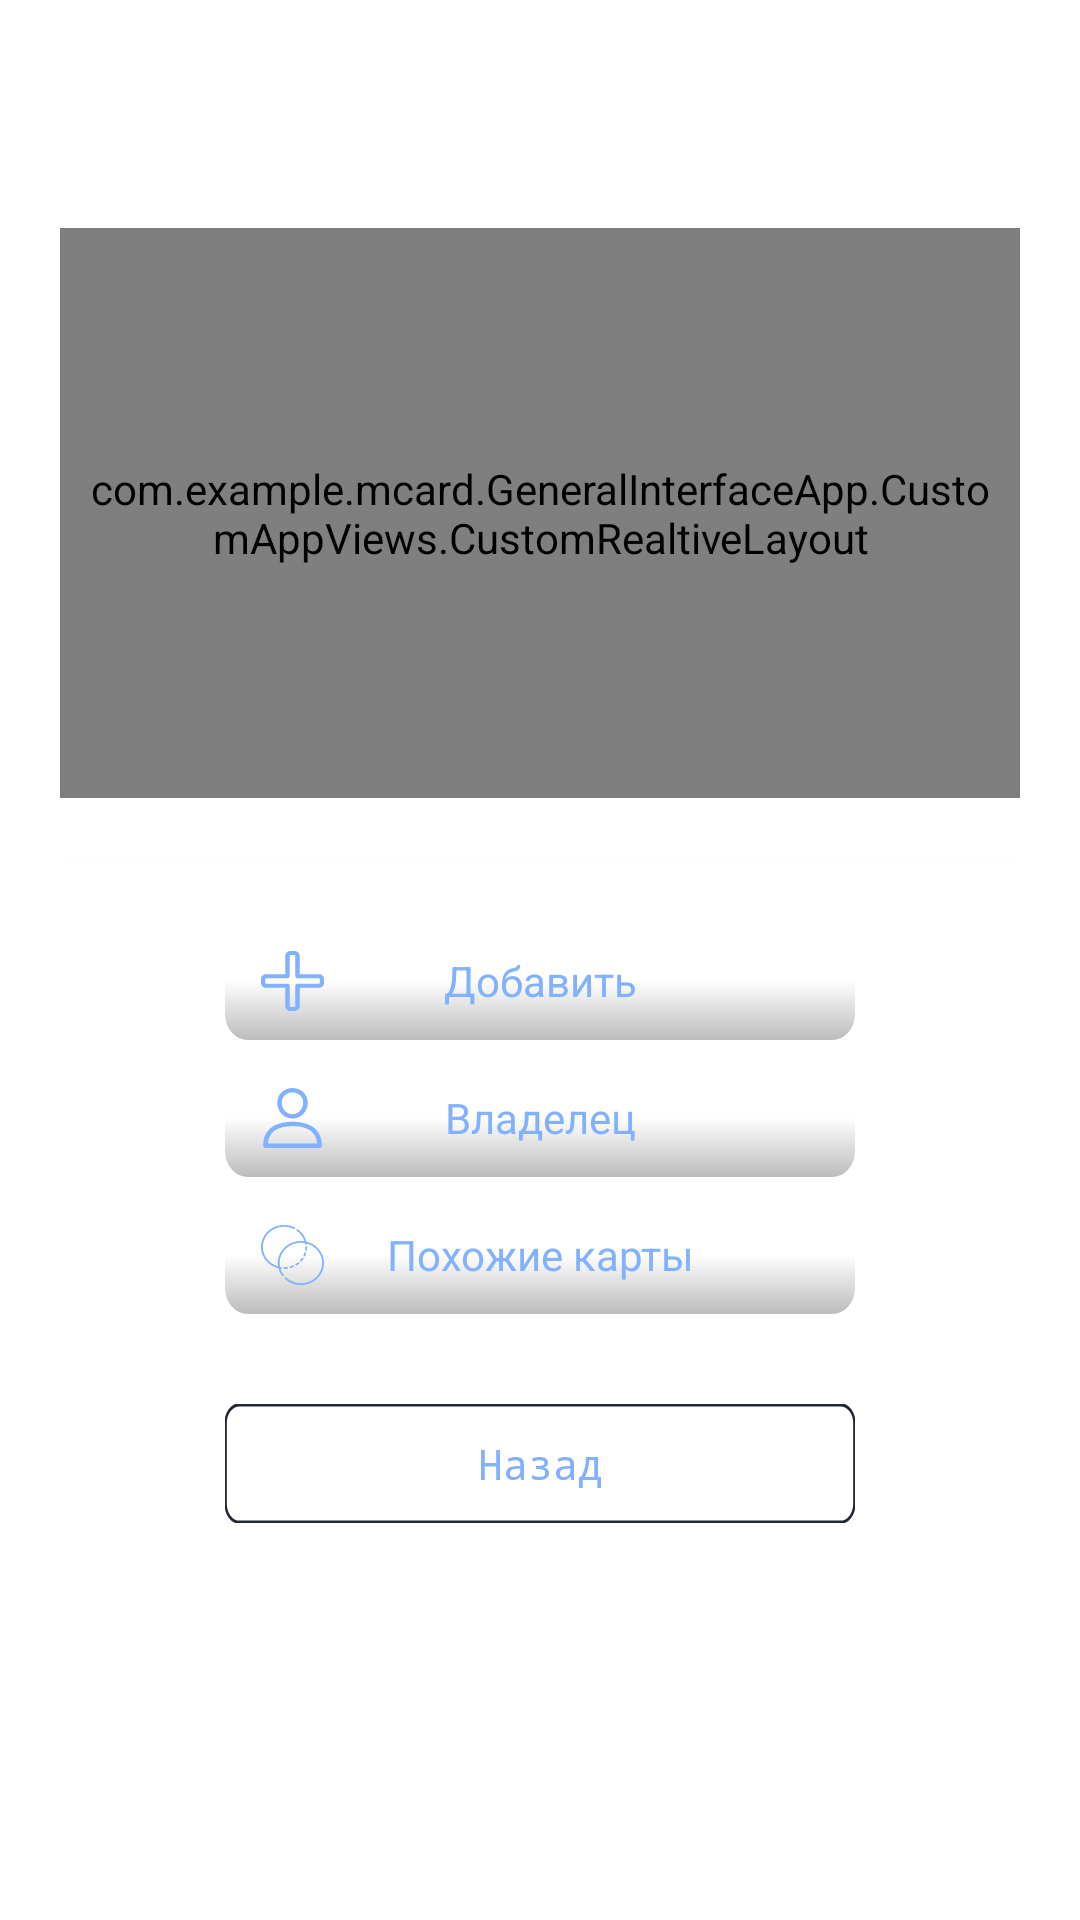

Layout XML and referenced resources for this Android screen:
<!-- AndroidManifest.xml: application theme AppTheme -->
<!-- res/layout/fragment_single_global_card.xml -->
<?xml version="1.0" encoding="utf-8"?>
<LinearLayout xmlns:android="http://schemas.android.com/apk/res/android"
    android:layout_width="match_parent"
    android:layout_height="match_parent"
    xmlns:tools="http://schemas.android.com/tools"
    android:id="@+id/main_linear"
    android:orientation="vertical">

    <LinearLayout
        android:id="@+id/bar_icon"
        android:layout_width="match_parent"
        android:layout_height="?attr/actionBarSize"
        android:layout_gravity="center">

        <androidx.appcompat.widget.AppCompatImageButton
            android:layout_width="0dp"
            android:layout_height="match_parent"
            android:layout_weight="1"
            android:background="@color/prism"
            android:layout_gravity="center"
            android:typeface="monospace"
            android:id="@+id/btn_back"
            tools:ignore="NestedWeights,RtlHardcoded,RtlSymmetry" />

        <TextView
            android:layout_width="0dp"
            android:layout_height="match_parent"
            android:layout_weight="4"
            android:gravity="center"
            android:layout_gravity="center"
            android:textSize="20sp"
            android:fontFamily="@font/bandera_middle_font"
            android:id="@+id/name_fragment"
            tools:ignore="RtlHardcoded,RtlSymmetry" />

        <View
            android:layout_width="0dp"
            android:layout_height="match_parent"
            android:layout_weight="1"
            android:background="@color/prism"/>
    </LinearLayout>

    <com.example.mcard.GeneralInterfaceApp.CustomAppViews.CustomRealtiveLayout
        android:layout_width="match_parent"
        android:layout_height="0dp"
        android:layout_weight="4"
        android:id="@+id/cardSize"
        android:background="@color/prism"
        android:padding="6sp"
        android:layout_marginTop="20sp"
        android:layout_marginEnd="20sp"
        android:layout_marginStart="20sp">

        <com.example.mcard.GeneralInterfaceApp.CustomAppViews.RoundRectCornerImageView
            android:id="@+id/color_card"
            android:layout_width="match_parent"
            android:layout_height="match_parent"
            android:background="@color/prism"
            android:scaleType="fitXY" />

        <androidx.appcompat.widget.AppCompatTextView
            android:background="@android:color/transparent"
            android:textSize="18sp"
            android:textColor="#fff"
            android:id="@+id/name_card"
            android:layout_alignParentTop="true"
            android:layout_width="match_parent"
            android:layout_height="wrap_content"
            android:layout_margin="25sp"
            android:layout_gravity="top"/>

        <RelativeLayout
            android:layout_width="wrap_content"
            android:layout_height="wrap_content"
            android:layout_marginTop="10sp"
            android:layout_marginRight="20sp"
            android:layout_centerInParent="true"
            android:layout_marginLeft="20sp"
            android:layout_marginBottom="70sp"
            android:id="@+id/surfaceForm"
            android:background="@color/prism">

            <com.example.mcard.GeneralInterfaceApp.CustomAppViews.RoundRectCornerImageView
                android:id="@+id/barcode_card"
                android:layout_width="match_parent"
                android:layout_height="match_parent"
                android:layout_gravity="center"
                android:background="@color/prism"
                android:scaleType="fitCenter" />
        </RelativeLayout>

        <androidx.appcompat.widget.AppCompatTextView
            android:background="@android:color/transparent"
            android:textSize="18sp"
            android:id="@+id/number_card"
            android:layout_width="match_parent"
            android:layout_height="wrap_content"
            android:layout_alignParentBottom="true"
            android:textColor="#fff"
            android:layout_margin="25sp"/>
    </com.example.mcard.GeneralInterfaceApp.CustomAppViews.CustomRealtiveLayout>

    <View
        android:layout_width="match_parent"
        android:layout_height="1sp"
        android:layout_margin="20dp"
        android:background="@drawable/line_blur"
        tools:ignore="SmallSp" />

    <LinearLayout
        android:layout_width="match_parent"
        android:layout_height="0dp"
        android:layout_marginLeft="75sp"
        android:layout_marginRight="75sp"
        android:layout_weight="7"
        android:orientation="vertical">

        <RelativeLayout
            android:layout_width="match_parent"
            android:layout_height="0dp"
            android:layout_marginBottom="6sp"
            android:layout_weight="1.5"
            tools:ignore="NestedWeights">

            <androidx.appcompat.widget.AppCompatTextView
                android:id="@+id/import_card"
                android:layout_width="match_parent"
                android:layout_height="match_parent"
                android:background="@drawable/main_select_btn"
                android:gravity="center"
                android:text="Добавить"
                android:textColor="@color/basic_app_color"
                android:textSize="14sp"
                tools:ignore="HardcodedText,NestedWeights,RtlSymmetry" />

            <androidx.appcompat.widget.AppCompatImageButton
                android:layout_width="wrap_content"
                android:layout_height="wrap_content"
                android:layout_alignParentStart="true"
                android:layout_alignParentTop="true"
                android:layout_alignParentBottom="true"
                android:backgroundTint="@color/prism"
                android:src="@drawable/global_singlecard_import"
                android:tint="@color/basic_app_color" />
        </RelativeLayout>

        <RelativeLayout
            android:layout_width="match_parent"
            android:layout_height="0dp"
            android:layout_marginBottom="6sp"
            android:layout_weight="1.5"
            tools:ignore="NestedWeights">

            <androidx.appcompat.widget.AppCompatTextView
                android:id="@+id/globalUser_profile"
                android:layout_width="match_parent"
                android:layout_height="match_parent"
                android:background="@drawable/main_select_btn"
                android:gravity="center"
                android:text="Владелец"
                android:textColor="@color/basic_app_color"
                android:textSize="14sp"
                tools:ignore="HardcodedText,NestedWeights,RtlSymmetry" />

            <androidx.appcompat.widget.AppCompatImageButton
                android:layout_width="wrap_content"
                android:layout_height="wrap_content"
                android:layout_alignParentStart="true"
                android:layout_alignParentTop="true"
                android:layout_alignParentBottom="true"
                android:backgroundTint="@color/prism"
                android:src="@drawable/global_singlecard_profile"
                android:tint="@color/basic_app_color" />
        </RelativeLayout>

        <RelativeLayout
            android:layout_width="match_parent"
            android:layout_height="0dp"
            android:layout_marginBottom="6sp"
            android:layout_weight="1.5"
            tools:ignore="NestedWeights">

            <androidx.appcompat.widget.AppCompatTextView
                android:id="@+id/offer_similarCards"
                android:layout_width="match_parent"
                android:layout_height="match_parent"
                android:background="@drawable/main_select_btn"
                android:gravity="center"
                android:text="Похожие карты"
                android:textColor="@color/basic_app_color"
                android:textSize="14sp"
                tools:ignore="HardcodedText,NestedWeights,RtlSymmetry" />

            <androidx.appcompat.widget.AppCompatImageButton
                android:layout_width="wrap_content"
                android:layout_height="wrap_content"
                android:layout_alignParentStart="true"
                android:layout_alignParentTop="true"
                android:layout_alignParentBottom="true"
                android:backgroundTint="@color/prism"
                android:src="@drawable/global_singlecard_similar"
                android:tint="@color/basic_app_color" />
        </RelativeLayout>

        <androidx.appcompat.widget.AppCompatButton
            android:id="@+id/btn_complete"
            android:layout_width="match_parent"
            android:layout_marginTop="24sp"
            android:hint="@string/goBack"
            android:background="@drawable/complete_btn"
            android:textColorHint="@color/basic_app_color"
            android:layout_gravity="center"
            android:gravity="center"
            android:textSize="14sp"
            android:paddingLeft="10dp"
            android:paddingRight="10dp"
            android:typeface="monospace"
            android:layout_height="0dp"
            android:layout_weight="1.5"/>

        <View
            android:layout_width="match_parent"
            android:layout_height="0dp"
            android:background="@color/prism"
            android:layout_weight="5"/>
    </LinearLayout>
</LinearLayout>
<!-- resources referenced by this layout -->
<resources>
  <color name="basic_app_color">#82B1FF</color>
  <color name="prism">#00000000</color>
  <!-- drawable complete_btn (drawable) -->
  <vector xmlns:android="http://schemas.android.com/apk/res/android"
      xmlns:tools="http://schemas.android.com/tools"
      android:width="261dp"
      android:height="37dp"
      android:viewportWidth="261"
      android:viewportHeight="37"
      tools:ignore="VectorRaster">
    <path
        android:pathData="M6,0.25L255,0.25A5.75,5.75 0,0 1,260.75 6L260.75,31A5.75,5.75 0,0 1,255 36.75L6,36.75A5.75,5.75 0,0 1,0.25 31L0.25,6A5.75,5.75 0,0 1,6 0.25z"
        android:strokeWidth="1"
        android:fillColor="@color/white"
        android:strokeColor="@color/grayColor"/>
  </vector>
  <!-- drawable line_blur (drawable) -->
  <vector xmlns:android="http://schemas.android.com/apk/res/android"
      xmlns:tools="http://schemas.android.com/tools"
      android:width="360dp"
      android:height="5dp"
      android:viewportWidth="360"
      android:viewportHeight="5"
      tools:ignore="VectorRaster">
    <path
        android:pathData="M0,2.75L360,2.75"
        android:strokeWidth="0.5"
        android:fillColor="#00000000"
        android:strokeColor="#F2F2F2"/>
  </vector>
  <string name="goBack">Назад</string>
  <style name="AppTheme" parent="Theme.MaterialComponents.Light.DarkActionBar">
          <item name="actionBarTheme">@style/ActionBar</item>
          <item name="colorOnSurface">@color/main_color</item>
          <item name="colorPrimary">@color/basic_app_color</item>
          <item name="windowActionBar">false</item>
          <item name="windowNoTitle">true</item>
          <item name="android:textColorSecondary">@color/textColor</item>
          <item name="preferenceTheme">@style/CustomPrefTheme</item>
          <item name="textAppearanceLargePopupMenu">@style/PopupTextStyle</item>
          <item name="textAppearanceSmallPopupMenu">@style/PopupTextStyle</item>
          <item name="popupMenuStyle">@style/PopupMenu</item>
      </style>
  <color name="white">#FFFFFF</color>
  <color name="grayColor">#222831</color>
  <style name="ActionBar" parent="ThemeOverlay.Material3.BottomAppBar">
          <item name="android:backgroundTint">@color/white</item>
          <item name="titleTextColor">@color/main_color</item>
          <item name="android:fontFamily">@font/sf_bold</item>
      </style>
  <color name="main_color">#82B1FF</color>
  <color name="textColor">#7E7E7E</color>
  <style name="CustomPrefTheme" parent="@style/PreferenceThemeOverlay.v14.Material">
          <item name="fontFamily">@font/sf_bold</item>
          <item name="android:layout">@layout/settings_fragment</item>
          <item name="preferenceCategoryTitleTextColor">@color/textColor</item>
      </style>
  <style name="PopupTextStyle" parent="@style/TextAppearance.MaterialComponents.Subtitle2">
          <item name="android:textSize">16sp</item>
          <item name="android:gravity">center</item>
          <item name="fontFamily">@font/sf_bold</item>
      </style>
  <style name="PopupMenu" parent="@android:style/Widget.PopupMenu">
          <item name="android:popupBackground">@drawable/popup_menu_background</item>
      </style>
  <!-- drawable popup_menu_background (drawable) -->
  <?xml version="1.0" encoding="utf-8"?>
  <shape xmlns:android="http://schemas.android.com/apk/res/android"
      android:shape="rectangle">
      <solid
          android:color="@color/white" />
      <corners android:radius="16dp"/>
  </shape>
</resources>
